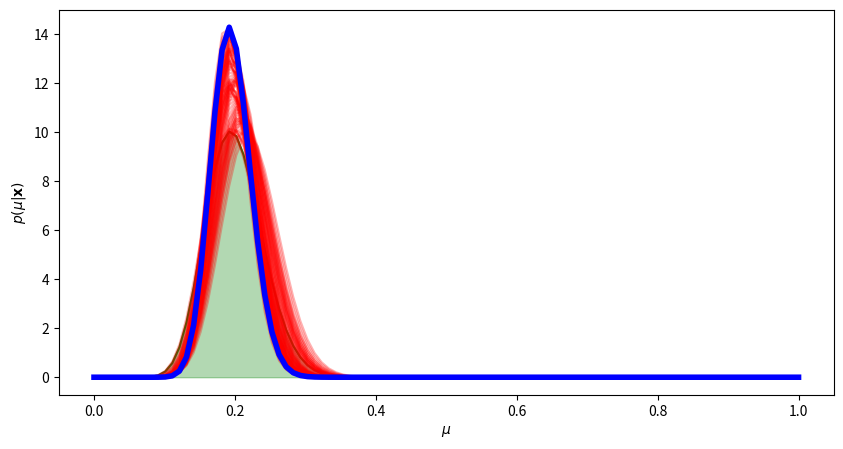

Python code for this plot:
import numpy as np
from scipy.stats import beta
import matplotlib.pyplot as plt


def posterior(a, b, X):
    a_n = a + X.sum()
    b_n = b + (X.shape[0]-X.sum())
    return beta.pdf(mu_test,a_n,b_n)


# parameters to generate data
mu = 0.2
N = 100

# generate some data
X = np.random.binomial(1,mu,N)
mu_test = np.linspace(0,1,100)

# now lets define our prior
a = 20
b = 80

# p(mu) = Beta(alpha,beta)
prior_mu = beta.pdf(mu_test,a,b)

# create figure
fig = plt.figure(figsize=(10,5))
ax = fig.add_subplot(111)

# plot prior
ax.plot(mu_test,prior_mu,'g')
ax.fill_between(mu_test,prior_mu,color='green',alpha=0.3)
ax.set_xlabel('$\mu$')
ax.set_ylabel('$p(\mu|\mathbf{x})$')

# lets pick a random (uniform) point from the data # and update our assumption with this
index = np.random.permutation(X.shape[0])
for i in range(0,X.shape[0]):
    y = posterior(a,b,X[:index[i]])
    plt.plot(mu_test,y,'r',alpha=0.3)

y = posterior(a,b,X)
plt.plot(mu_test,y,'b',linewidth=4.0)
plt.show()

